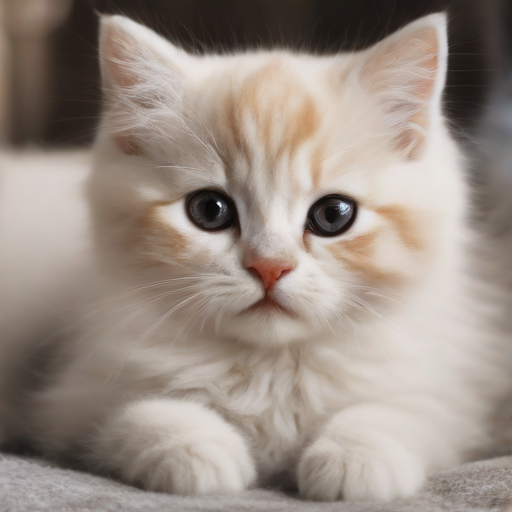
Generation parameters embedded in this image by ComfyUI (PNG 'prompt' text chunk: the API-format workflow graph, JSON):
{"5":{"inputs":{"width":512,"height":512,"batch_size":1},"class_type":"EmptyLatentImage","_meta":{"title":"Empty Latent Image"}},"6":{"inputs":{"text":"cute cat","clip":["20",1]},"class_type":"CLIPTextEncode","_meta":{"title":"CLIP Text Encode (Prompt)"}},"7":{"inputs":{"text":"text, watermark","clip":["20",1]},"class_type":"CLIPTextEncode","_meta":{"title":"CLIP Text Encode (Prompt)"}},"8":{"inputs":{"samples":["13",0],"vae":["20",2]},"class_type":"VAEDecode","_meta":{"title":"VAE Decode"}},"13":{"inputs":{"add_noise":true,"noise_seed":21971234,"cfg":1.0,"model":["20",0],"positive":["6",0],"negative":["7",0],"sampler":["14",0],"sigmas":["22",0],"latent_image":["5",0]},"class_type":"SamplerCustom","_meta":{"title":"SamplerCustom"}},"14":{"inputs":{"sampler_name":"euler_ancestral"},"class_type":"KSamplerSelect","_meta":{"title":"KSamplerSelect"}},"20":{"inputs":{"ckpt_name":"sd_xl_turbo_1.0_fp16.safetensors"},"class_type":"CheckpointLoaderSimple","_meta":{"title":"Load Checkpoint"}},"22":{"inputs":{"steps":1,"denoise":1.0,"model":["20",0]},"class_type":"SDTurboScheduler","_meta":{"title":"SDTurboScheduler"}},"25":{"inputs":{"images":["8",0]},"class_type":"PreviewImage","_meta":{"title":"Preview Image"}}}